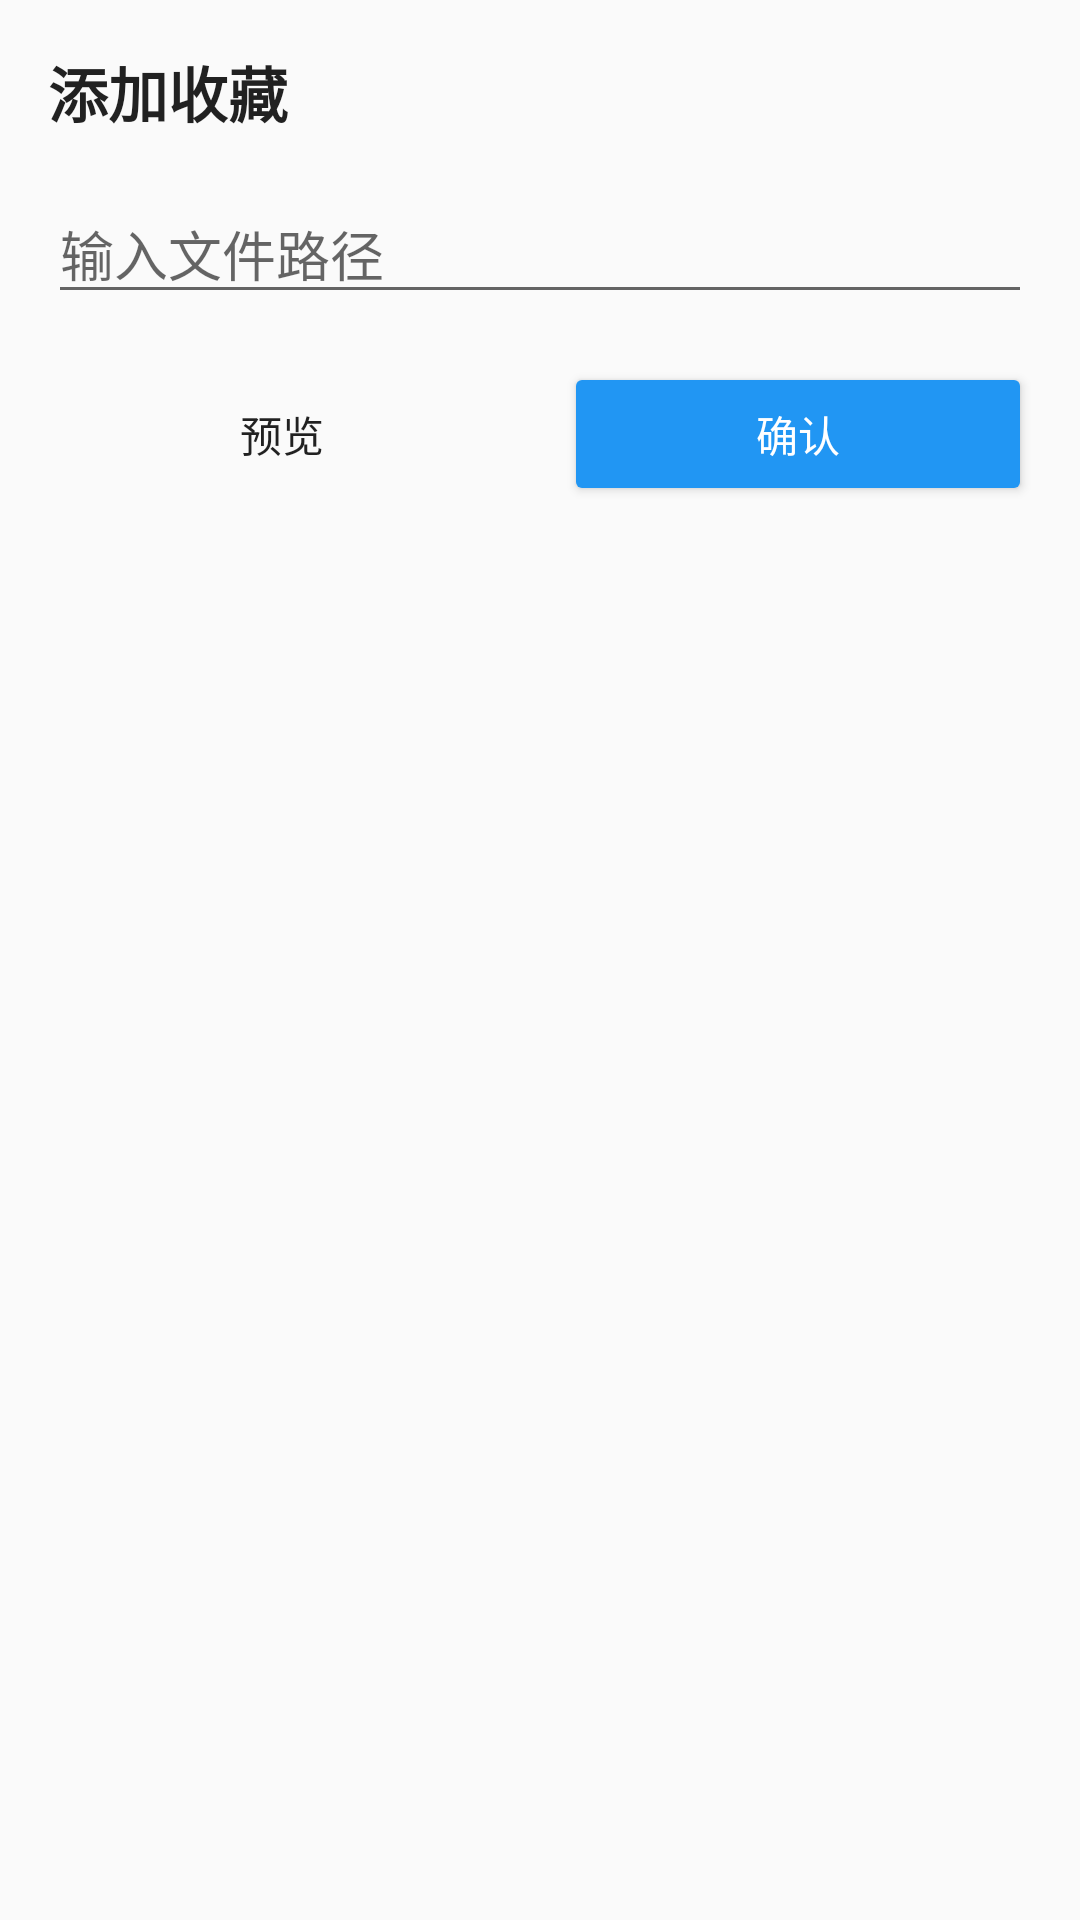

Here is an Android app screen rendered from its layout file. Give the layout XML and the strings, colors and styles it references.
<!-- AndroidManifest.xml: application theme AppTheme -->
<!-- res/layout/dialog_add_favorite.xml -->
<?xml version="1.0" encoding="utf-8"?>
<LinearLayout xmlns:android="http://schemas.android.com/apk/res/android"
    android:layout_width="match_parent"
    android:layout_height="wrap_content"
    android:orientation="vertical"
    android:padding="16dp">

    <TextView
        android:layout_width="match_parent"
        android:layout_height="wrap_content"
        android:text="添加收藏"
        android:textSize="20sp"
        android:textStyle="bold"
        android:textColor="@color/text_primary"
        android:layout_marginBottom="16dp" />

    <EditText
        android:id="@+id/path_input"
        android:layout_width="match_parent"
        android:layout_height="wrap_content"
        android:hint="输入文件路径"
        android:inputType="text"
        android:maxLines="1" />

    <LinearLayout
        android:layout_width="match_parent"
        android:layout_height="wrap_content"
        android:orientation="horizontal"
        android:layout_marginTop="16dp"
        android:weightSum="2">

        <Button
            android:id="@+id/preview_button"
            android:layout_width="0dp"
            android:layout_height="wrap_content"
            android:layout_weight="1"
            android:text="预览"
            android:layout_marginEnd="8dp"
            style="@style/Widget.AppCompat.Button.Borderless" />

        <Button
            android:id="@+id/confirm_button"
            android:layout_width="0dp"
            android:layout_height="wrap_content"
            android:layout_weight="1"
            android:text="确认"
            android:layout_marginStart="8dp"
            style="@style/Widget.AppCompat.Button.Colored" />

    </LinearLayout>

</LinearLayout>
<!-- resources referenced by this layout -->
<resources>
  <color name="text_primary">#DE000000</color>
  <style name="AppTheme" parent="Theme.AppCompat.Light.DarkActionBar">
          <item name="colorPrimary">@color/primary</item>
          <item name="colorPrimaryDark">@color/primary_dark</item>
          <item name="colorAccent">@color/primary</item>
          <item name="windowActionBar">true</item>
          <item name="windowNoTitle">false</item>
          <item name="android:textColorPrimary">@color/text_primary</item>
          <item name="android:windowBackground">@color/background</item>
      </style>
  <color name="primary">#2196F3</color>
  <color name="primary_dark">#1976D2</color>
  <color name="background">#FAFAFA</color>
</resources>
